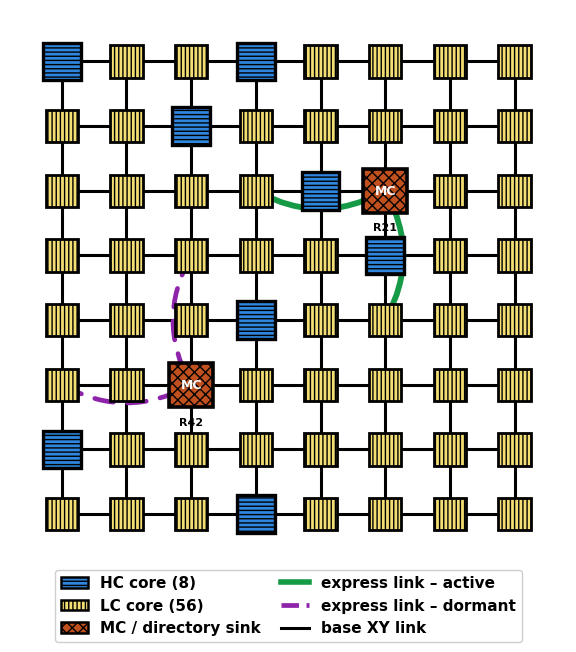

Here is the Python script that generated this plot: (Note: this script raises an exception after producing the figure.)
#!/usr/bin/env python3
"""
IEEE system-architecture figures for the self-aware reconfigurable NoC.
Two STANDALONE figures:

  FIG_system_mesh : augmented 8x8 CustomMesh -- base XY mesh + dormant/active
                    two-hop express links, HC vs LC cores, MC/directory sinks.
  FIG_system_loop : self-aware reconfiguration loop (Sense -> Decide ->
                    Actuate) + router-tile detail (criticality-partitioned VCs).

Schematic only (no simulation data) -- illustrates the architecture in Sec. III.
"""
import matplotlib

matplotlib.use("Agg")
import matplotlib.pyplot as plt
from matplotlib.lines import Line2D
from matplotlib.patches import (
    FancyArrowPatch,
    FancyBboxPatch,
    Rectangle,
)

OUT = (
    "/home/sneha/Github_Repos/gem5_Sep_23_25/scripts/recon_results/motivation"
)

MESH = 8
HC_SRCS = {0, 3, 10, 20, 29, 35, 48, 59}
MC = {21, 42}

HC_C = "#2E86DE"  # HC = bold blue
LC_C = "#F2DE73"  # LC = yellowish
MC_C = "#C0501E"  # MC = rust
EXP_ON = "#159A46"
EXP_OFF = "#8E24AA"
BASE_C = "black"  # bold black base links
BOX_C = "#1565C0"

plt.rcParams.update(
    {
        "font.family": "DejaVu Sans",
        "font.weight": "bold",
        "axes.labelweight": "bold",
    }
)


def rc(i):
    r, c = i // MESH, i % MESH
    return c, (MESH - 1 - r)


# ===========================================================================
# FIG (a) — Augmented mesh
# ===========================================================================
figa, axm = plt.subplots(figsize=(6.6, 6.6))
axm.set_aspect("equal")
axm.axis("off")
axm.set_xlim(-0.8, MESH - 0.2)
axm.set_ylim(-1.9, MESH - 0.2)

for i in range(64):
    x, y = rc(i)
    r, c = i // MESH, i % MESH
    if c < MESH - 1:
        axm.plot([x, x + 1], [y, y], color=BASE_C, lw=2.2, zorder=1)
    if r < MESH - 1:
        axm.plot([x, x], [y, y - 1], color=BASE_C, lw=2.2, zorder=1)


def express(a, b, color, style, lw):
    xa, ya = rc(a)
    xb, yb = rc(b)
    axm.add_patch(
        FancyArrowPatch(
            (xa, ya),
            (xb, yb),
            connectionstyle="arc3,rad=0.28",
            arrowstyle="-",
            lw=lw,
            color=color,
            linestyle=style,
            zorder=2,
        )
    )


express(19, 21, EXP_ON, "solid", 4.2)
express(37, 21, EXP_ON, "solid", 4.2)
express(26, 42, EXP_OFF, (0, (4, 3)), 3.4)
express(40, 42, EXP_OFF, (0, (4, 3)), 3.4)

for i in range(64):
    x, y = rc(i)
    if i in MC:
        axm.add_patch(
            Rectangle(
                (x - 0.34, y - 0.34),
                0.68,
                0.68,
                fc=MC_C,
                ec="black",
                lw=2.6,
                hatch="xxx",
                zorder=4,
            )
        )
        axm.text(
            x,
            y,
            "MC",
            ha="center",
            va="center",
            fontsize=9,
            fontweight="bold",
            color="white",
            zorder=5,
        )
        axm.text(
            x,
            y - 0.50,
            f"R{i}",
            ha="center",
            va="top",
            fontsize=8,
            color="black",
            fontweight="bold",
            zorder=5,
        )
    elif i in HC_SRCS:
        axm.add_patch(
            Rectangle(
                (x - 0.29, y - 0.29),
                0.58,
                0.58,
                fc=HC_C,
                ec="black",
                lw=2.4,
                hatch="----",
                zorder=4,
            )
        )
    else:
        axm.add_patch(
            Rectangle(
                (x - 0.25, y - 0.25),
                0.50,
                0.50,
                fc=LC_C,
                ec="black",
                lw=2.0,
                hatch="||||",
                zorder=3,
            )
        )

from matplotlib.patches import Patch

leg = [
    Patch(fc=HC_C, ec="black", lw=1.8, hatch="----", label="HC core (8)"),
    Patch(fc=LC_C, ec="black", lw=1.8, hatch="||||", label="LC core (56)"),
    Patch(
        fc=MC_C, ec="black", lw=1.8, hatch="xxx", label="MC / directory sink"
    ),
    Line2D([0], [0], color=EXP_ON, lw=4, label="express link – active"),
    Line2D(
        [0],
        [0],
        color=EXP_OFF,
        lw=3.4,
        ls="--",
        label="express link – dormant",
    ),
    Line2D([0], [0], color=BASE_C, lw=2.2, label="base XY link"),
]
axm.legend(
    handles=leg,
    loc="lower center",
    bbox_to_anchor=(0.5, -0.02),
    ncol=2,
    fontsize=11,
    framealpha=0.95,
    handlelength=1.8,
    columnspacing=1.3,
)

figa.tight_layout()
figa.savefig(f"{OUT}/FIG_system_mesh.pdf", bbox_inches="tight")
figa.savefig(f"{OUT}/FIG_system_mesh.png", dpi=200, bbox_inches="tight")
plt.close(figa)

# ===========================================================================
# FIG (b) — Self-aware reconfiguration loop + tile detail
# ===========================================================================
figb, axb = plt.subplots(figsize=(7.4, 6.2))
axb.set_xlim(0, 10)
axb.set_ylim(0, 10)
axb.axis("off")


def box(x, y, w, h, text, fc, ec=BOX_C, fs=10.5, tc="black"):
    axb.add_patch(
        FancyBboxPatch(
            (x, y),
            w,
            h,
            boxstyle="round,pad=0.08,rounding_size=0.15",
            fc=fc,
            ec=ec,
            lw=2.0,
            zorder=3,
        )
    )
    axb.text(
        x + w / 2,
        y + h / 2,
        text,
        ha="center",
        va="center",
        fontsize=fs,
        fontweight="bold",
        color=tc,
        zorder=4,
    )


def arrow(x0, y0, x1, y1, text=None, color=BOX_C, rad=0.0, tx=0, ty=0):
    axb.add_patch(
        FancyArrowPatch(
            (x0, y0),
            (x1, y1),
            arrowstyle="-|>",
            mutation_scale=20,
            lw=2.4,
            color=color,
            connectionstyle=f"arc3,rad={rad}",
            zorder=5,
        )
    )
    if text:
        axb.text(
            (x0 + x1) / 2 + tx,
            (y0 + y1) / 2 + ty,
            text,
            ha="center",
            va="center",
            fontsize=9.5,
            color=color,
            fontweight="bold",
        )


box(
    3.3,
    8.05,
    4.0,
    1.35,
    "SENSE\nper-router HC/LC flits,\nVC occupancy",
    fc="#E3F2FD",
    fs=10,
)
box(
    3.3,
    5.55,
    4.0,
    1.35,
    "DECIDE\nwatermark + policy\n(reactive HC-onset)",
    fc="#FFF3E0",
    fs=10,
)
box(
    3.3,
    3.05,
    4.0,
    1.35,
    "ACTUATE\nactivate express /\nelastic VC merge",
    fc="#E8F5E9",
    fs=10,
)

arrow(5.3, 8.05, 5.3, 6.90)
arrow(5.3, 5.55, 5.3, 4.40)

box(0.2, 5.55, 2.4, 1.35, "8×8 NoC\n(Garnet)", fc="#F3E5F5", fs=10)
arrow(
    3.3,
    3.55,
    1.4,
    5.55,
    text="reconfig\n(per epoch)",
    color=EXP_ON,
    rad=-0.3,
    tx=-0.25,
    ty=-0.2,
)
arrow(
    1.4,
    6.90,
    3.3,
    8.6,
    text="telemetry",
    color="#1565C0",
    rad=-0.3,
    tx=-0.4,
    ty=0.2,
)

axb.text(
    5.3,
    2.65,
    "epoch = 100 cycles",
    ha="center",
    va="center",
    fontsize=10,
    style="italic",
    color="#555",
)

# tile detail
ty0 = 0.2
axb.add_patch(
    FancyBboxPatch(
        (0.2, ty0),
        9.6,
        2.15,
        boxstyle="round,pad=0.05",
        fc="white",
        ec="#999",
        lw=1.6,
        zorder=1,
    )
)
axb.text(
    0.5,
    ty0 + 1.82,
    "Router tile",
    fontsize=10.5,
    fontweight="bold",
    ha="left",
    zorder=7,
)
box(0.6, ty0 + 0.40, 1.8, 1.0, "Core\n+ L1 I/D", fc="#ECEFF1", fs=9.5)
arrow(2.4, ty0 + 0.90, 3.0, ty0 + 0.90, color="#555")
rx = 3.1
axb.text(
    rx + 2.4,
    ty0 + 1.62,
    "Router: criticality-partitioned VCs",
    fontsize=9.5,
    fontweight="bold",
    ha="center",
    zorder=7,
)
for k, (lab, col) in enumerate(
    [("VC0", HC_C), ("VC1", HC_C), ("VC2", LC_C), ("VC3", LC_C)]
):
    bx = rx + 0.2 + k * 1.15
    axb.add_patch(
        Rectangle(
            (bx, ty0 + 0.50), 1.0, 0.8, fc=col, ec="black", lw=1.2, zorder=6
        )
    )
    tc = "white" if col == HC_C else "black"
    axb.text(
        bx + 0.5,
        ty0 + 0.90,
        lab,
        ha="center",
        va="center",
        fontsize=9,
        fontweight="bold",
        color=tc,
        zorder=7,
    )
axb.text(
    rx + 0.75,
    ty0 + 0.28,
    "HC (protected)",
    fontsize=8,
    color=HC_C,
    ha="center",
    fontweight="bold",
    zorder=7,
)
axb.text(
    rx + 3.05,
    ty0 + 0.28,
    "LC (donor, elastic)",
    fontsize=8,
    color="#555",
    ha="center",
    fontweight="bold",
    zorder=7,
)
box(
    8.3, ty0 + 0.40, 1.3, 1.0, "express\nport", fc="#E8F5E9", ec=EXP_ON, fs=8.5
)
arrow(8.0, ty0 + 0.90, 8.3, ty0 + 0.90, color=EXP_ON)

figb.tight_layout()
figb.savefig(f"{OUT}/FIG_system_loop.pdf", bbox_inches="tight")
figb.savefig(f"{OUT}/FIG_system_loop.png", dpi=200, bbox_inches="tight")
plt.close(figb)

print(f"[done] {OUT}/FIG_system_mesh.pdf + FIG_system_loop.pdf (+ .png)")
